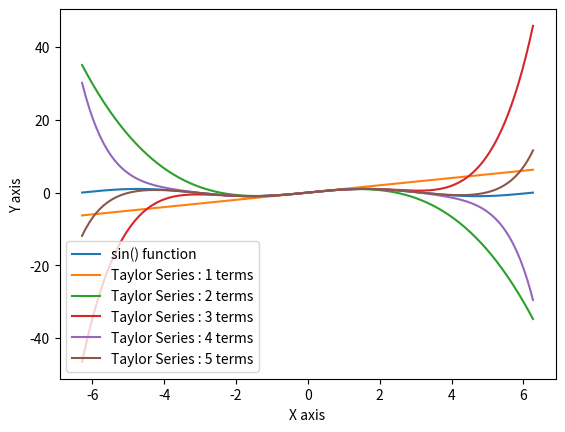

Here is the Python script that generated this plot:
import matplotlib.pyplot as plt
%matplotlib inline
import numpy as np
from math import sin, factorial,pi

def taylor_sine(x,n):
    taylor_sin = 0
    for i in range(1,n+1):
        taylor_sin += (-1)**(i+1)*x**(2*i-1)/factorial(2*i-1)
    return taylor_sin
print(f"The taylor sine and actual sine of x=2 is {taylor_sine(2,5)} and {sin(2)} respectively.")


angles = np.arange(-2*pi,2*pi,0.05)
sine = np.sin(angles)
fig, ax = plt.subplots()
ax.plot(angles,sine)
for i in range (1,6): 
    t_sine = [taylor_sine(angle,i) for angle in angles]
    ax.plot(angles,t_sine)
label_list = ['sin() function']
for i in range(1,6):
    label_list.append(f'Taylor Series : {i} terms')
ax.legend(label_list, loc=3)
plt.xlabel('X axis')
plt.ylabel('Y axis')
plt.show()